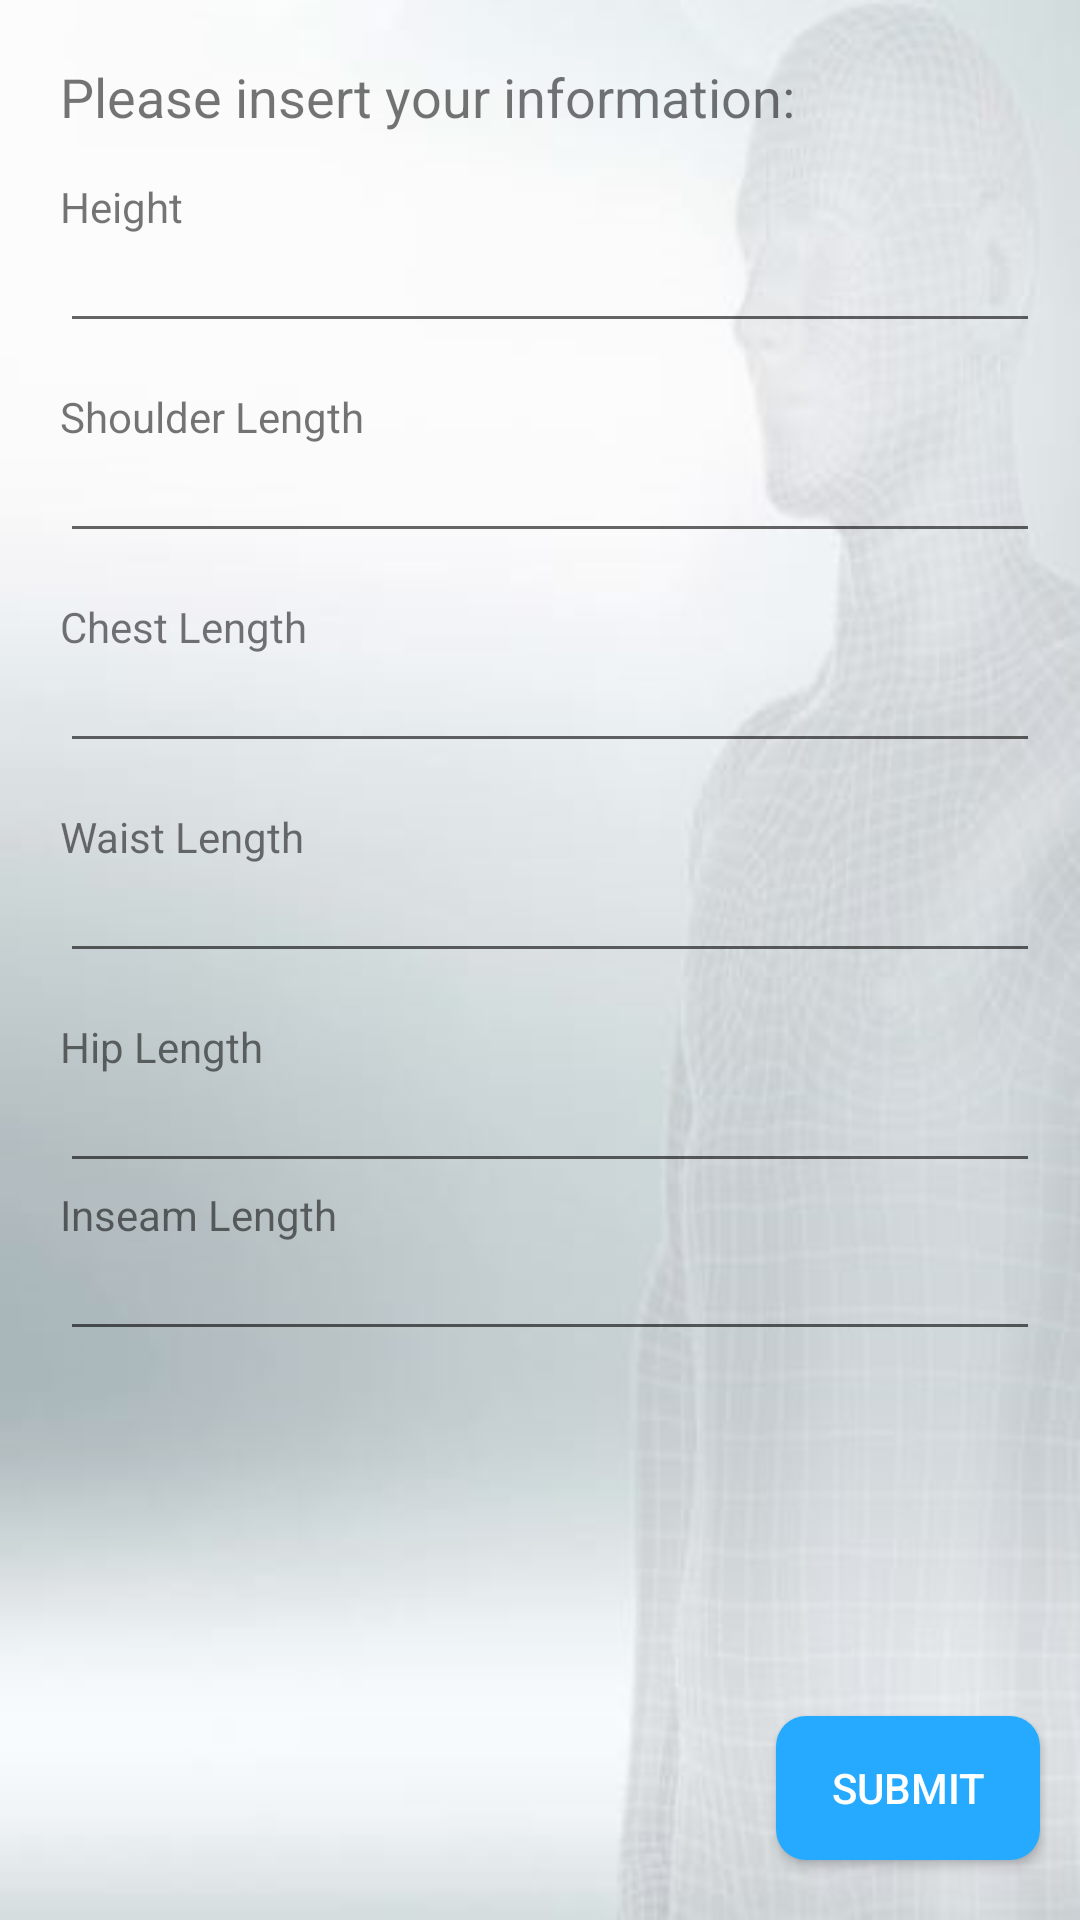

Layout XML and referenced resources for this Android screen:
<!-- AndroidManifest.xml: application theme AppTheme -->
<!-- res/layout/activity_main.xml -->
<?xml version="1.0" encoding="utf-8"?>
<android.support.constraint.ConstraintLayout xmlns:android="http://schemas.android.com/apk/res/android"
    xmlns:app="http://schemas.android.com/apk/res-auto"
    xmlns:tools="http://schemas.android.com/tools"
    android:layout_width="match_parent"
    android:layout_height="match_parent"
    tools:context=".MainActivity">


    <RelativeLayout xmlns:android="http://schemas.android.com/apk/res/android"
        xmlns:app="http://schemas.android.com/apk/res-auto"
        xmlns:tools="http://schemas.android.com/tools"
        android:layout_width="match_parent"
        android:layout_height="match_parent"
        android:background="@drawable/man"
        tools:context=".Welcome">


        <TextView
            android:id="@+id/guide"
            android:layout_width="wrap_content"
            android:layout_height="wrap_content"
            android:layout_alignParentStart="true"
            android:layout_alignParentTop="true"
            android:layout_marginStart="20dp"
            android:layout_marginTop="20dp"
            android:text="Please insert your information:"
            android:textSize="18sp" />

        <TextView
            android:id="@+id/height"
            android:layout_width="wrap_content"
            android:layout_height="wrap_content"
            android:layout_alignStart="@+id/guide"
            android:layout_below="@+id/guide"
            android:layout_marginTop="15dp"
            android:text="Height"
            android:textSize="14sp" />

        <EditText
            android:id="@+id/textHeight"
            android:layout_width="wrap_content"
            android:layout_height="wrap_content"
            android:layout_alignStart="@+id/height"
            android:layout_below="@+id/height"
            android:ems="20"
            android:inputType="number"
            android:textSize="14sp" />

        <TextView
            android:id="@+id/shoulder"
            android:layout_width="wrap_content"
            android:layout_height="wrap_content"
            android:layout_alignStart="@+id/textHeight"
            android:layout_below="@+id/textHeight"
            android:layout_marginTop="15dp"
            android:text="Shoulder Length"
            android:textSize="14sp" />

        <EditText
            android:id="@+id/textShoulder"
            android:layout_width="wrap_content"
            android:layout_height="wrap_content"
            android:layout_alignStart="@+id/shoulder"
            android:layout_below="@+id/shoulder"
            android:ems="20"
            android:inputType="number"
            android:textSize="14sp" />

        <TextView
            android:id="@+id/bust"
            android:layout_width="wrap_content"
            android:layout_height="wrap_content"
            android:layout_alignStart="@+id/textShoulder"
            android:layout_below="@+id/textShoulder"
            android:layout_marginTop="15dp"
            android:text="Chest Length"
            android:textSize="14sp" />

        <EditText
            android:id="@+id/textChest"
            android:layout_width="wrap_content"
            android:layout_height="wrap_content"
            android:layout_alignStart="@+id/bust"
            android:layout_below="@+id/bust"
            android:ems="20"
            android:inputType="number"
            android:textSize="14sp" />

        <TextView
            android:id="@+id/waist"
            android:layout_width="wrap_content"
            android:layout_height="wrap_content"
            android:layout_alignStart="@+id/textChest"
            android:layout_below="@+id/textChest"
            android:layout_marginTop="15dp"
            android:text="Waist Length"
            android:textSize="14sp" />

        <EditText
            android:id="@+id/textWaist"
            android:layout_width="wrap_content"
            android:layout_height="wrap_content"
            android:layout_alignStart="@+id/waist"
            android:layout_below="@+id/waist"
            android:ems="20"
            android:inputType="number"
            android:textSize="14sp" />

        <TextView
            android:id="@+id/hip"
            android:layout_width="wrap_content"
            android:layout_height="wrap_content"
            android:layout_alignStart="@+id/textWaist"
            android:layout_below="@+id/textWaist"
            android:layout_marginTop="15dp"
            android:text="Hip Length"
            android:textSize="14sp" />

        <EditText
            android:id="@+id/textHip"
            android:layout_width="wrap_content"
            android:layout_height="wrap_content"
            android:layout_alignStart="@+id/hip"
            android:layout_below="@+id/hip"
            android:ems="20"
            android:inputType="number"
            android:textSize="14sp" />

        <TextView
            android:id="@+id/inseam"
            android:layout_width="wrap_content"
            android:layout_height="wrap_content"
            android:layout_alignStart="@+id/textHip"
            android:layout_below="@+id/textHip"
            android:layout_marginTop="1dp"
            android:text="Inseam Length"
            android:textSize="14sp" />

        <EditText
            android:id="@+id/textInseam"
            android:layout_width="wrap_content"
            android:layout_height="wrap_content"
            android:layout_alignStart="@+id/inseam"
            android:layout_below="@+id/inseam"
            android:ems="20"
            android:inputType="number"
            android:textSize="14sp" />

        <Button
            android:id="@+id/btnSubmit"
            android:layout_width="wrap_content"
            android:layout_height="wrap_content"
            android:layout_alignEnd="@+id/textInseam"
            android:layout_alignParentBottom="true"
            android:layout_marginBottom="20dp"
            android:background="@drawable/border_radius"
            android:padding="0dp"
            android:text="Submit"
            android:textColor="@android:color/background_light"
            android:textSize="14sp" />


    </RelativeLayout>
</android.support.constraint.ConstraintLayout>
<!-- resources referenced by this layout -->
<resources>
  <!-- drawable border_radius (drawable) -->
  <?xml version="1.0" encoding="utf-8"?>
  <shape xmlns:android="http://schemas.android.com/apk/res/android"
      android:shape="rectangle" >
  
      <corners
          android:bottomLeftRadius="10dp"
          android:bottomRightRadius="10dp"
          android:radius="0.5dp"
          android:topLeftRadius="10dp"
          android:topRightRadius="10dp"/>
  
      <solid android:color="#25aaff" />
  
      <stroke
          android:width="0dp"
          android:color="#ffffff" />
  
  </shape>
  <!-- drawable man: jpg bitmap (drawable, 23950 bytes) -->
  <style name="AppTheme" parent="Theme.AppCompat.Light.NoActionBar">
          <item name="colorPrimary">@color/colorPrimary</item>
          <item name="colorPrimaryDark">@color/colorPrimaryDark</item>
          <item name="colorAccent">@color/colorAccent</item>
      </style>
  <color name="colorPrimary">#f1f7fb</color>
  <color name="colorPrimaryDark">#d9ebf4</color>
  <color name="colorAccent">#ff4081</color>
</resources>
